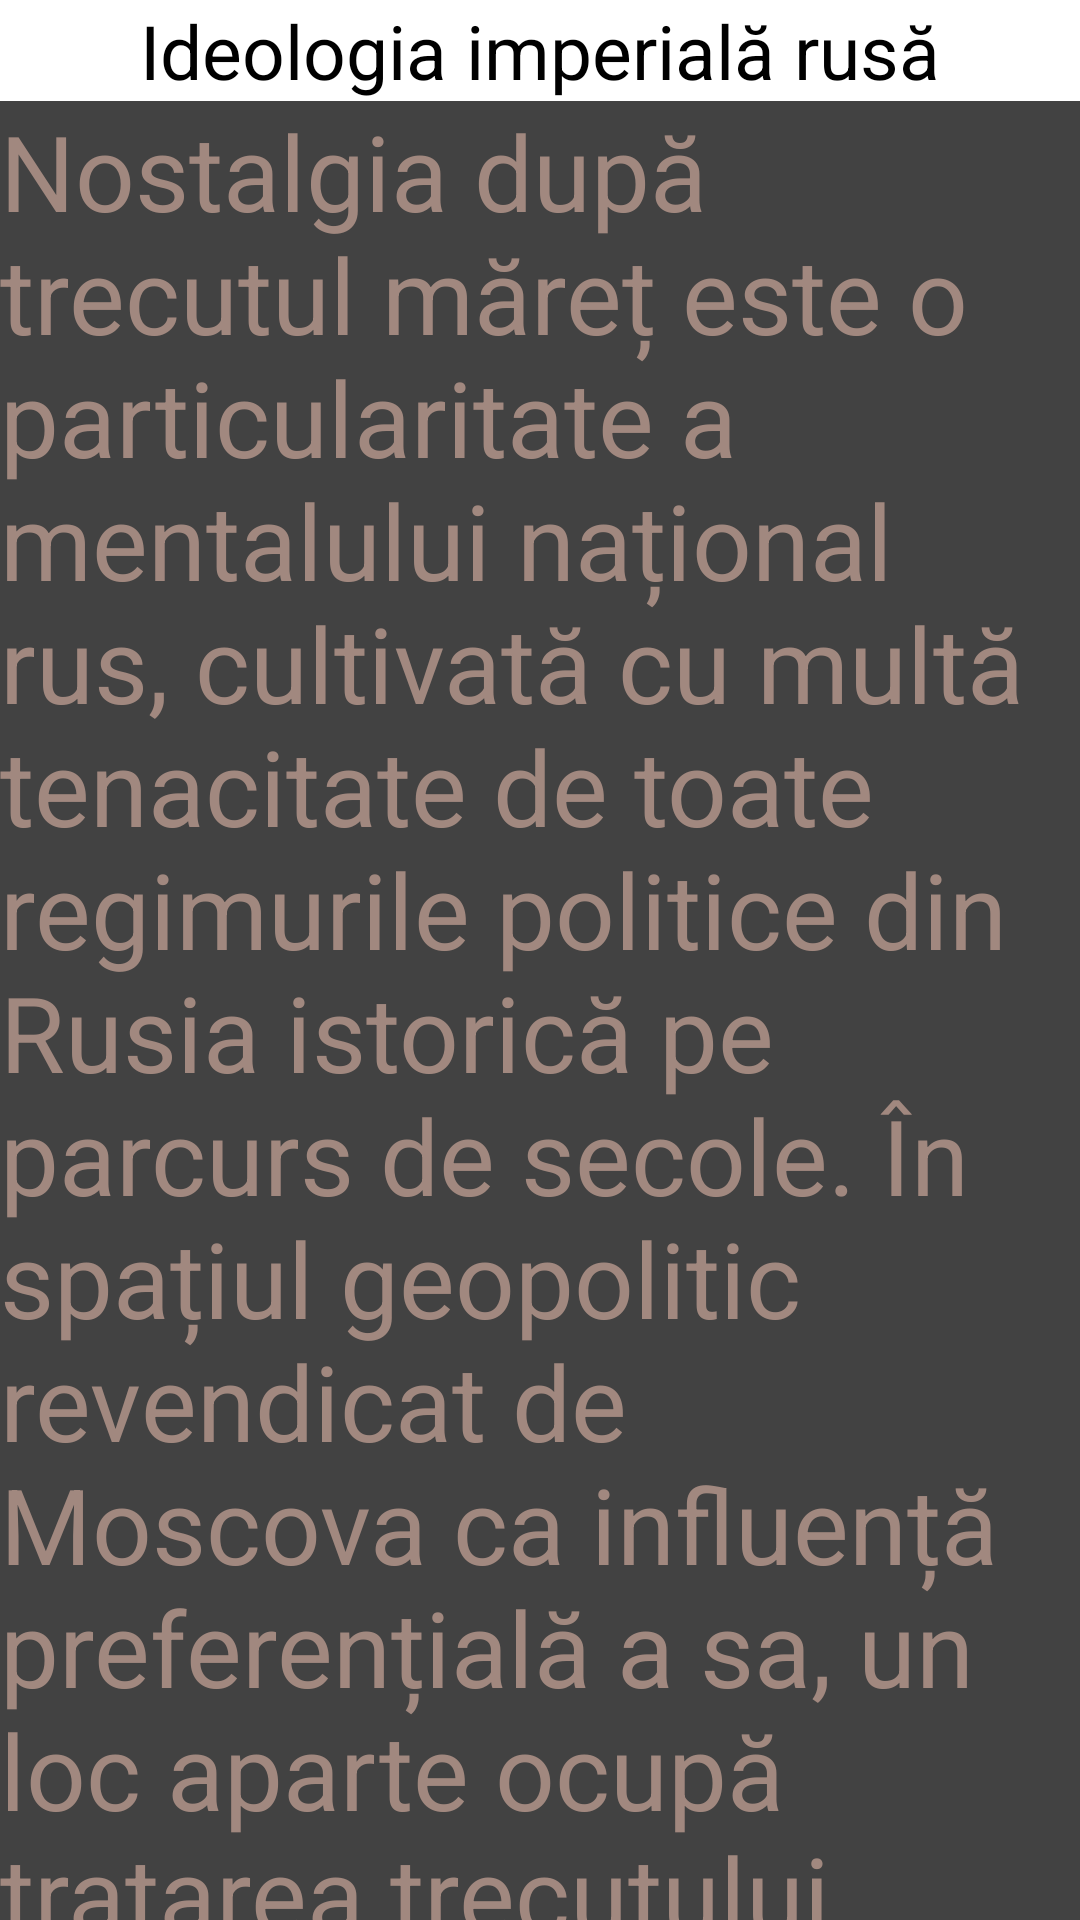

The Android layout XML behind this screen, and the referenced resources:
<!-- AndroidManifest.xml: application theme Theme.Slider -->
<!-- res/layout/activity_lectie8.xml -->
<?xml version="1.0" encoding="utf-8"?>
<RelativeLayout xmlns:android="http://schemas.android.com/apk/res/android"
    xmlns:app="http://schemas.android.com/apk/res-auto"
    xmlns:tools="http://schemas.android.com/tools"
    android:layout_width="match_parent"
    android:layout_height="match_parent"
    tools:context=".Lectie_8"
    android:orientation="horizontal"
    android:background="@color/cardview_dark_background">

    <TextView
        android:layout_width="match_parent"
        android:layout_height="wrap_content"
        android:background="@color/white"
        android:text="@string/titlu_capitol8"
        android:textSize="25sp"
        android:gravity="center"
        android:textColor="@color/black"
        android:layout_alignParentTop="true"
        android:layout_alignParentEnd="true"
        android:layout_alignParentStart="true"
        android:id="@+id/titlu"/>

    <ScrollView
        android:layout_width="wrap_content"
        android:layout_height="wrap_content"
        android:layout_below="@+id/titlu">

        <LinearLayout
            android:layout_width="wrap_content"
            android:layout_height="wrap_content"
            android:orientation="vertical"
            android:layout_marginBottom="100dp">


            <TextView
                android:id="@+id/textView1"
                android:layout_width="wrap_content"
                android:layout_height="wrap_content"
                android:text="@string/descriere1_capitol8"
                android:textColor="#A1887F"
                android:textSize="35sp"
                android:layout_marginBottom="30dp" />

            <TextView
                android:id="@+id/textView2"
                android:layout_width="wrap_content"
                android:layout_height="wrap_content"
                android:text="@string/descriere2_capitol8"
                android:textColor="#A1887F"
                android:textSize="35sp"
                android:layout_marginBottom="30dp" />

            <ImageView
                android:layout_width="wrap_content"
                android:layout_height="300dp"
                android:background="@drawable/cei_cu_politica"
                android:layout_gravity="center_horizontal"/>

            <TextView
                android:id="@+id/textView3"
                android:layout_width="wrap_content"
                android:layout_height="wrap_content"
                android:text="@string/descriere3_capitol8"
                android:textColor="#A1887F"
                android:textSize="35sp"
                android:layout_marginBottom="30dp" />

            <TextView
                android:id="@+id/textView4"
                android:layout_width="wrap_content"
                android:layout_height="wrap_content"
                android:text="@string/descriere4_capitol8"
                android:textColor="#A1887F"
                android:textSize="35sp"
                android:layout_marginBottom="30dp" />


        </LinearLayout>
    </ScrollView>

</RelativeLayout>
<!-- resources referenced by this layout -->
<resources>
  <!-- drawable cei_cu_politica: jpg bitmap (drawable-v24, 221373 bytes) -->
  <string name="descriere1_capitol8">Nostalgia după trecutul măreț este o particularitate a mentalului național rus, cultivată cu multă tenacitate de toate regimurile politice din Rusia istorică pe parcurs de secole. În spațiul geopolitic revendicat de Moscova ca influență preferențială a sa, un loc aparte ocupă tratarea trecutului istoric după calapoadele imperiale ruse. Imperiul Rus rămâne una dintre cele mai importante structuri politice în modelarea diplomației și geopoliticii moderne, evenimentelor actuale și distribuției puterii. Deși expansiunea teritorială a fost un factor semnificativ în modul în care Rusia și-a condus politica imperialistă în Europa de Est, aceasta nu s-a oprit aici prin adoptarea de autonomie locală, coabitare culturală sau delegare către elitele locale, așa cum au făcut alte imperii vecine. A recurs la campanii consistente de opresiune sau asimilare culturală, colonizare, deznaționalizare și redistribuire a puterii în cadrul agendei sale strict expansioniste, al cărei scop final nu era simpla împingere a „liniei de demarcație” între Imperiul Rus și vecinii săi, ci răspândirea valorilor, practicilor, credințelor și intereselor sediului central al puterii în fiecare colț al imperiului. Procesele de asimilare culturală, politică și religioasă au avut ca scop consolidarea stabilității interne și a controlului suprem în interiorul granițelor existente.</string>
  <string name="descriere2_capitol8">În primul rând, acumularea de prestigiu a fost un factor fundamental care a impulsionat creșterea teritorială a Imperiului Rus. De asemenea o specificitate a construcţiei istorice ruseşti a fost capacitatea personalităţilor foarte puternice de a construi în jurul lor sisteme politice. Prima şi cea mai importantă dintre aceste personalităţi care au modelat civilizaţia politică rusă este Ivan cel Groaznic. El a reușit să construiască un sistem politic legat direct de persoana sa, care se prăbuşeşte odată cu dispariţia sa,acest lucru întâmplăndu-se și cu Petru cel Mare. În epoca contemporană aceeași capacitate ,de a construi un sistem politic a fost Stalin.</string>
  <string name="descriere3_capitol8">Pe de altă parte Rusia a acționat pentru contracararea Occidentului prin construcţia unei noi lumi, a omului nou, ca pe o idee cardinală în realizarea Proiectului Rusiei, a unei Împărăţii Ortodoxe, în care panslavismul şi panortodoxismul să fie principalele atribute în geopolitica sa. Curentul panslavismului reprezintă totalitatea unicităţii culturale a popoarelor slave, răspândind în spaţiul din estul, vestul şi sudul Europei. Panslavismul şi panortodoxismul au dirijat relaţiile politice, cultural-religioase şi economice ale slavilor de răsărit cu cei din vest şi sudul Europei, concomitent cu alte naţiuni de religie creştină ortodoxă, români, georgieni, armeni.</string>
  <string name="descriere4_capitol8">Așadar expansiunea Rusiei s-a datorat mai multor factori precum acumularea de prestigiu,interesul economic și cel strategic. Prin analiza etapelor expansiunii Rusiei, a rolului personalităților ca factori catalizatori se conturează o interesantă lecție a istoriei care se repetă.</string>
  <string name="titlu_capitol8">Ideologia imperială rusă</string>
  <style name="Theme.Slider" parent="Theme.MaterialComponents.DayNight.NoActionBar">
          
          <item name="colorPrimary">@color/purple_200</item>
          <item name="colorPrimaryVariant">@color/purple_700</item>
          <item name="colorOnPrimary">@color/black</item>
          
          <item name="colorSecondary">@color/teal_200</item>
          <item name="colorSecondaryVariant">@color/teal_200</item>
          <item name="colorOnSecondary">@color/black</item>
          
          <item name="android:statusBarColor">?attr/colorPrimaryVariant</item>
          
      </style>
  <!-- not gathered from this repository: default colours our renderer supplied (Android Studio template values) -->
  <color name="purple_200">#FFBB86FC</color>
  <color name="purple_700">#FF3700B3</color>
  <color name="teal_200">#FF03DAC5</color>
  <color name="black">#FF000000</color>
  <color name="white">#FFFFFFFF</color>
</resources>
